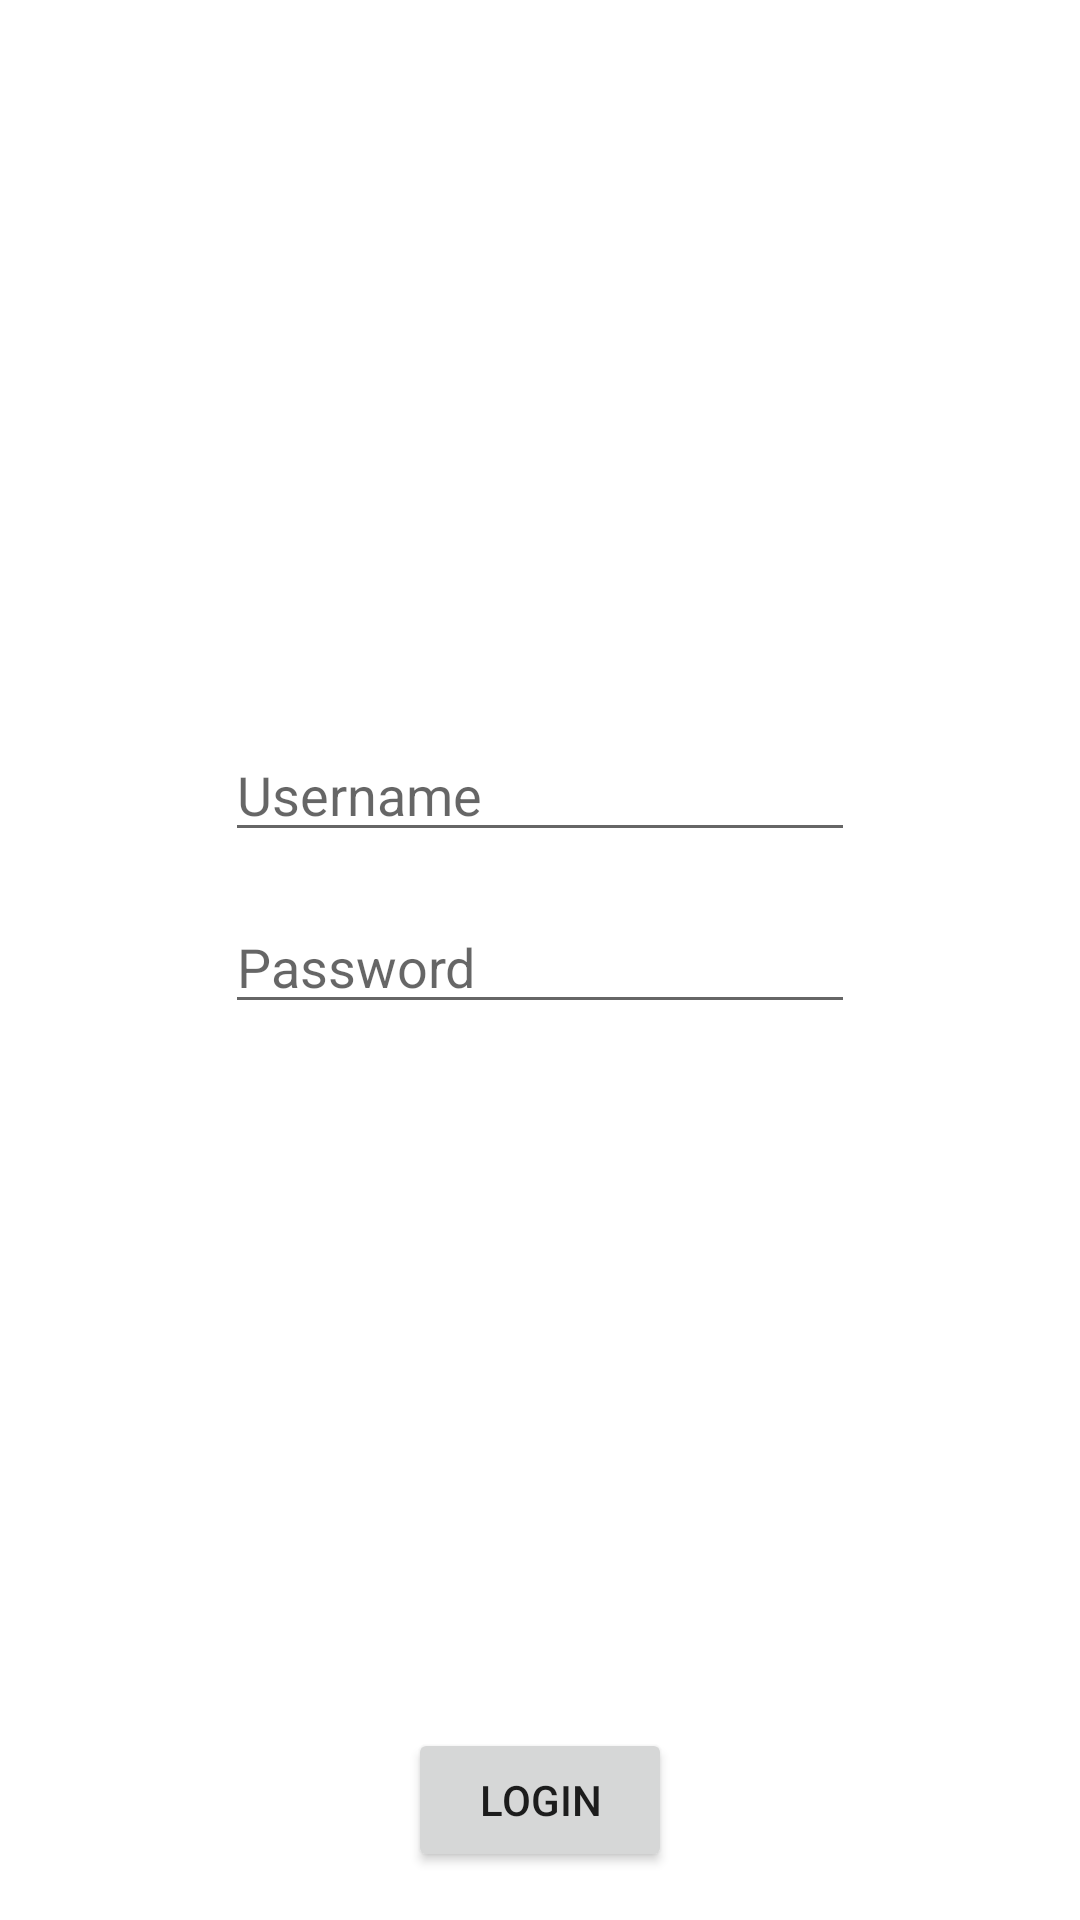

The Android layout XML behind this screen, and the referenced resources:
<!-- AndroidManifest.xml: application theme Theme.MVVMPatternSample -->
<!-- res/layout/activity_main.xml -->
<?xml version="1.0" encoding="utf-8"?>
<androidx.constraintlayout.widget.ConstraintLayout xmlns:android="http://schemas.android.com/apk/res/android"
    xmlns:app="http://schemas.android.com/apk/res-auto"
    xmlns:tools="http://schemas.android.com/tools"
    android:layout_width="match_parent"
    android:layout_height="match_parent"
    tools:context=".login.MainActivity">

    <Button
        android:id="@+id/button"
        android:layout_width="wrap_content"
        android:layout_height="wrap_content"
        android:layout_marginBottom="16dp"
        android:text="Login"
        app:layout_constraintBottom_toBottomOf="parent"
        app:layout_constraintEnd_toEndOf="parent"
        app:layout_constraintStart_toStartOf="parent" />

    <EditText
        android:id="@+id/editUsername"
        android:layout_width="wrap_content"
        android:layout_height="wrap_content"
        android:layout_marginTop="8dp"
        android:layout_marginBottom="8dp"
        android:ems="10"
        android:inputType="textPersonName"
        android:hint="Username"
        app:layout_constraintBottom_toTopOf="@+id/editTextTextPassword"
        app:layout_constraintEnd_toEndOf="parent"
        app:layout_constraintStart_toStartOf="parent"
        app:layout_constraintTop_toTopOf="parent"
        app:layout_constraintVertical_chainStyle="packed" />

    <EditText
        android:id="@+id/editTextTextPassword"
        android:layout_width="wrap_content"
        android:layout_height="wrap_content"
        android:layout_marginTop="8dp"
        android:ems="10"
        android:hint="Password"
        android:inputType="textPassword"
        app:layout_constraintBottom_toTopOf="@+id/button"
        app:layout_constraintEnd_toEndOf="parent"
        app:layout_constraintStart_toStartOf="parent"
        app:layout_constraintTop_toBottomOf="@+id/editUsername"
        app:layout_constraintVertical_bias="0.504" />

    <ProgressBar
        android:id="@+id/progress"
        android:layout_width="wrap_content"
        android:layout_height="wrap_content"
        android:visibility="gone"
        app:layout_constraintBottom_toBottomOf="parent"
        app:layout_constraintEnd_toEndOf="parent"
        app:layout_constraintStart_toStartOf="parent"
        app:layout_constraintTop_toTopOf="parent" />
</androidx.constraintlayout.widget.ConstraintLayout>
<!-- resources referenced by this layout -->
<resources>
  <style name="Theme.MVVMPatternSample" parent="Theme.MaterialComponents.DayNight.DarkActionBar">
          
          <item name="colorPrimary">@color/purple_500</item>
          <item name="colorPrimaryVariant">@color/purple_700</item>
          <item name="colorOnPrimary">@color/white</item>
          
          <item name="colorSecondary">@color/teal_200</item>
          <item name="colorSecondaryVariant">@color/teal_700</item>
          <item name="colorOnSecondary">@color/black</item>
          
          <item name="android:statusBarColor" tools:targetApi="l">?attr/colorPrimaryVariant</item>
          
      </style>
  <!-- not gathered from this repository: default colours our renderer supplied (Android Studio template values) -->
  <color name="purple_500">#FF6200EE</color>
  <color name="purple_700">#FF3700B3</color>
  <color name="teal_200">#FF03DAC5</color>
  <color name="teal_700">#FF018786</color>
  <color name="black">#FF000000</color>
  <color name="white">#FFFFFFFF</color>
</resources>
